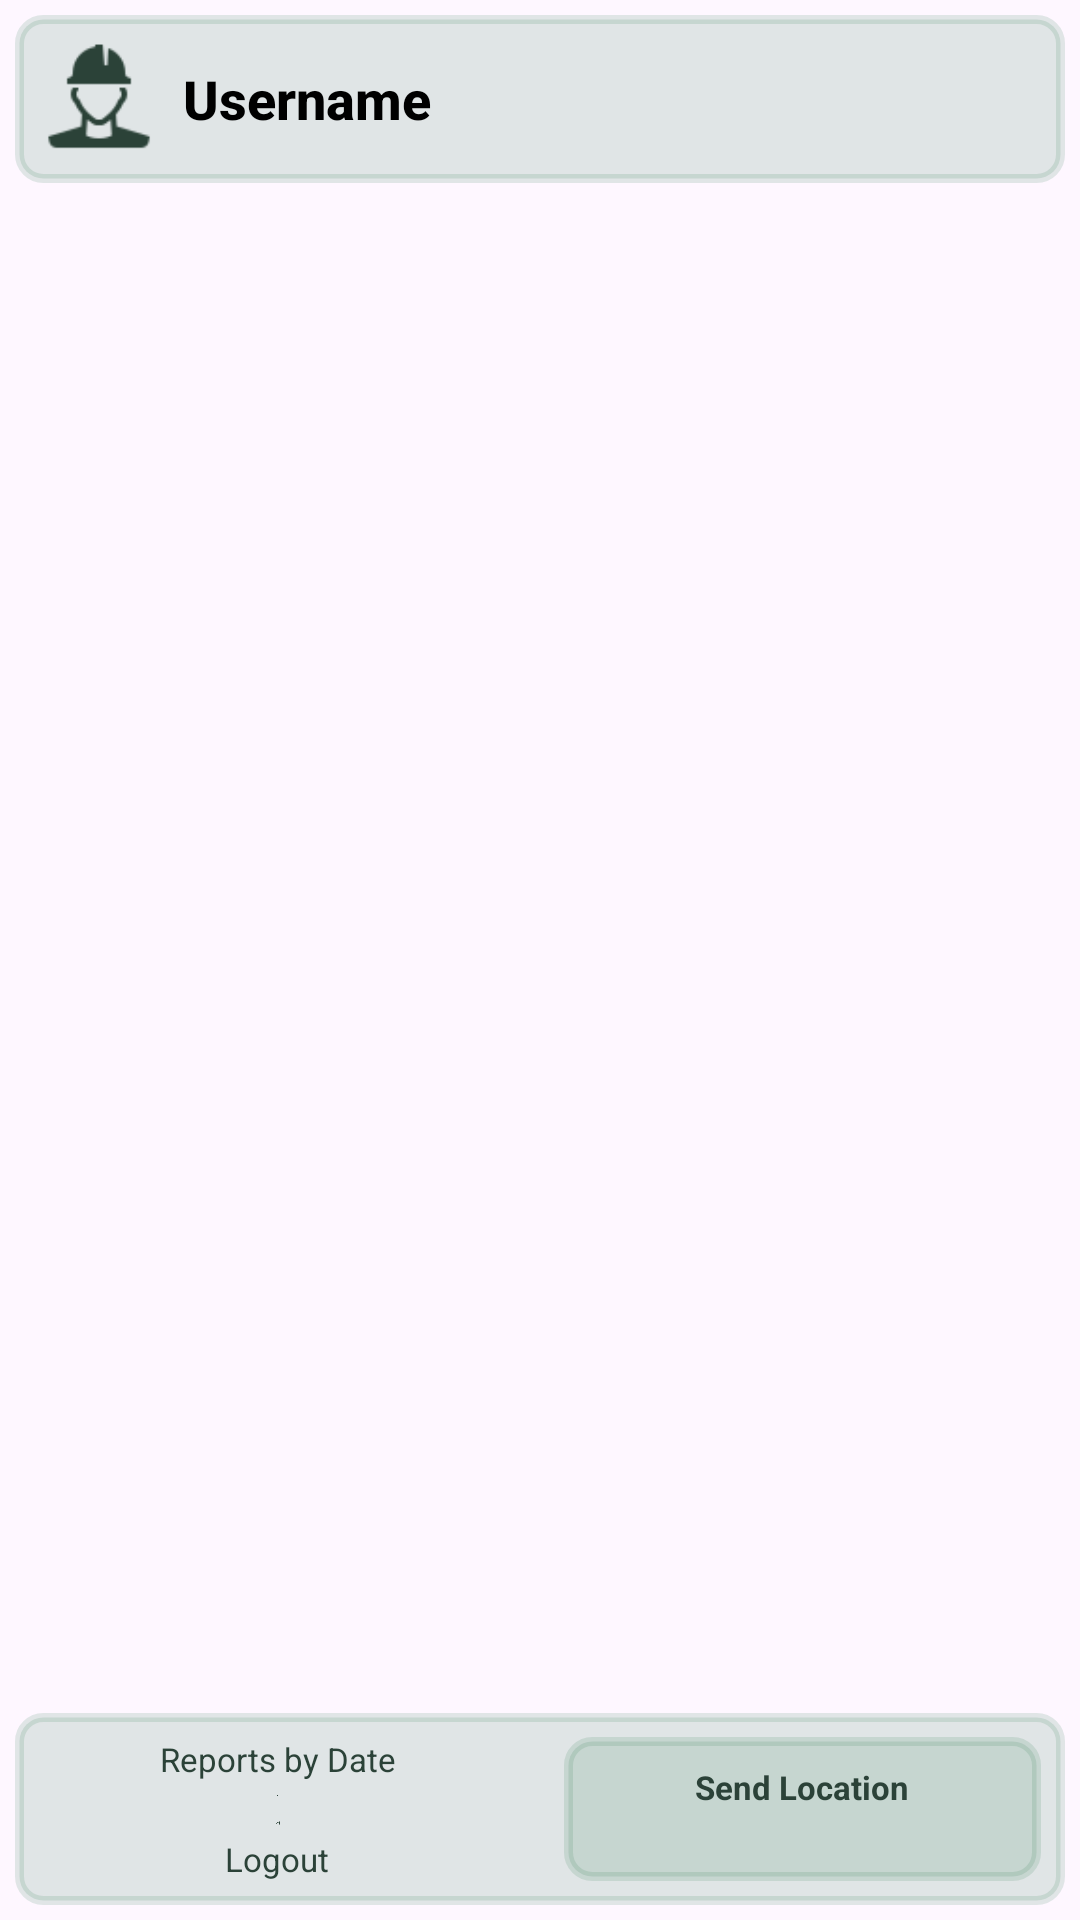

Layout XML and referenced resources for this Android screen:
<!-- AndroidManifest.xml: application theme Theme.GeoClock -->
<!-- res/layout/fragment_home.xml -->
<?xml version="1.0" encoding="utf-8"?>
<androidx.coordinatorlayout.widget.CoordinatorLayout
    xmlns:android="http://schemas.android.com/apk/res/android"
    xmlns:app="http://schemas.android.com/apk/res-auto"
    android:id="@+id/coordinator"
    android:layout_width="match_parent"
    android:layout_height="match_parent"
    tools:context=".ui.home.HomeFragment"
    xmlns:tools="http://schemas.android.com/tools">

    <LinearLayout
        android:layout_width="match_parent"
        android:layout_height="match_parent"
        android:orientation="vertical"
        android:layout_margin="5dp">

        <LinearLayout
            android:layout_width="match_parent"
            android:layout_height="wrap_content"
            android:orientation="horizontal"
            android:background="@drawable/custom_button"
            android:gravity="center_vertical"
            android:padding="8dp">

            <ImageView
                android:layout_width="40dp"
                android:layout_height="40dp"
                android:src="@drawable/ic_avatar"
                android:layout_gravity="center_vertical"
                android:layout_marginEnd="8dp" />

            <TextView
                android:id="@+id/home_title"
                android:layout_width="0dp"
                android:layout_height="wrap_content"
                android:layout_weight="1"
                android:text="@string/username"
                android:textColor="@color/black"
                android:textSize="18sp"
                android:textStyle="bold"
                android:fontFamily="sans-serif-medium"
                android:gravity="center_vertical" />

        </LinearLayout>

        <ProgressBar
            android:id="@+id/progress_bar"
            android:layout_width="wrap_content"
            android:layout_height="wrap_content"
            android:layout_gravity="center"
            android:visibility="gone" />

        <androidx.recyclerview.widget.RecyclerView
            android:id="@+id/recycler"
            android:layout_width="match_parent"
            android:layout_height="500dp"
            android:layout_margin="5dp" />

        <RelativeLayout
            android:layout_width="match_parent"
            android:layout_height="wrap_content">

            <LinearLayout
                android:id="@+id/bottom_dashboard"
                android:layout_width="match_parent"
                android:layout_height="wrap_content"
                android:background="@drawable/custom_button"
                android:orientation="horizontal"
                android:layout_alignParentBottom="true">

                <LinearLayout
                    android:layout_width="0dp"
                    android:layout_height="match_parent"
                    android:layout_gravity="center_vertical"
                    android:layout_margin="8dp"
                    android:layout_weight="1"
                    android:orientation="vertical">

                    <TextView
                        android:layout_width="match_parent"
                        android:layout_height="wrap_content"
                        android:text="@string/reports"
                        android:textAlignment="center"
                        android:textColor="@color/my_primary_color"
                        android:textSize="11sp" />

                    <com.google.android.material.imageview.ShapeableImageView
                        android:id="@+id/btn_reports"
                        android:layout_width="match_parent"
                        android:layout_height="match_parent"
                        android:layout_margin="4dp"
                        android:layout_weight="1"
                        android:src="@drawable/ic_reports" />

                    <com.google.android.material.imageview.ShapeableImageView
                        android:id="@+id/btn_log_out"
                        android:layout_width="match_parent"
                        android:layout_height="match_parent"
                        android:layout_margin="4dp"
                        android:layout_weight="1"
                        android:src="@drawable/ic_log_out" />

                    <TextView
                        android:layout_width="match_parent"
                        android:layout_height="wrap_content"
                        android:text="@string/logout_btn"
                        android:textAlignment="center"
                        android:textColor="@color/my_primary_color"
                        android:textSize="11sp" />

                </LinearLayout>

                <androidx.constraintlayout.widget.ConstraintLayout
                    android:id="@+id/btn_start"
                    android:layout_width="0dp"
                    android:layout_height="match_parent"
                    android:layout_gravity="center_vertical"
                    android:layout_margin="8dp"
                    android:layout_weight="1"
                    android:background="@drawable/custom_button"
                    android:orientation="vertical"
                    android:padding="8dp">

                    <TextView
                        android:id="@+id/textView2"
                        android:layout_width="match_parent"
                        android:layout_height="wrap_content"
                        android:layout_alignBottom="@+id/imageView"
                        android:layout_marginBottom="1dp"
                        android:text="@string/create_card"
                        android:textAlignment="center"
                        android:textColor="@color/my_primary_color"
                        android:textSize="11sp"
                        android:textStyle="bold"
                        app:layout_constraintBottom_toTopOf="@+id/imageView"
                        app:layout_constraintEnd_toEndOf="parent"
                        app:layout_constraintStart_toStartOf="parent"
                        app:layout_constraintTop_toTopOf="parent" />

                    <ImageView
                        android:id="@+id/imageView"
                        android:layout_width="0dp"
                        android:layout_height="0dp"
                        android:layout_gravity="center_vertical"
                        android:layout_margin="18dp"
                        android:src="@drawable/btn_start"
                        app:layout_constraintBottom_toBottomOf="parent"
                        app:layout_constraintEnd_toEndOf="parent"
                        app:layout_constraintStart_toStartOf="parent"
                        app:layout_constraintTop_toTopOf="parent" />

                </androidx.constraintlayout.widget.ConstraintLayout>

            </LinearLayout>

        </RelativeLayout>

    </LinearLayout>

</androidx.coordinatorlayout.widget.CoordinatorLayout>
<!-- resources referenced by this layout -->
<resources>
  <color name="black">#000000</color>
  <color name="my_primary_color">#2B4238</color>
  <!-- drawable btn_start: png bitmap (drawable, 841304 bytes) -->
  <!-- drawable custom_button (drawable) -->
  <?xml version="1.0" encoding="utf-8"?>
  <shape xmlns:android="http://schemas.android.com/apk/res/android">
  
  
      <solid android:color="@color/semitransparentGreen" />
  
      <stroke
          android:width="3dp"
      android:color="@color/semitransparentGreen" />
  
      <corners
          android:radius="8dp" />
  </shape>
  <!-- drawable ic_avatar: png bitmap (drawable, 1285 bytes) -->
  <!-- drawable ic_log_out: png bitmap (drawable, 2060 bytes) -->
  <!-- drawable ic_reports: png bitmap (drawable, 740 bytes) -->
  <string name="create_card">Send Location</string>
  <string name="logout_btn">Logout</string>
  <string name="reports">Reports by Date</string>
  <string name="username">Username</string>
  <style name="Theme.GeoClock" parent="Base.Theme.GeoClock" />
  <color name="semitransparentGreen">#22217044</color>
  <style name="Base.Theme.GeoClock" parent="Theme.Material3.DayNight.NoActionBar">
          <item name="colorPrimary">@color/my_primary_color</item>
      </style>
</resources>
